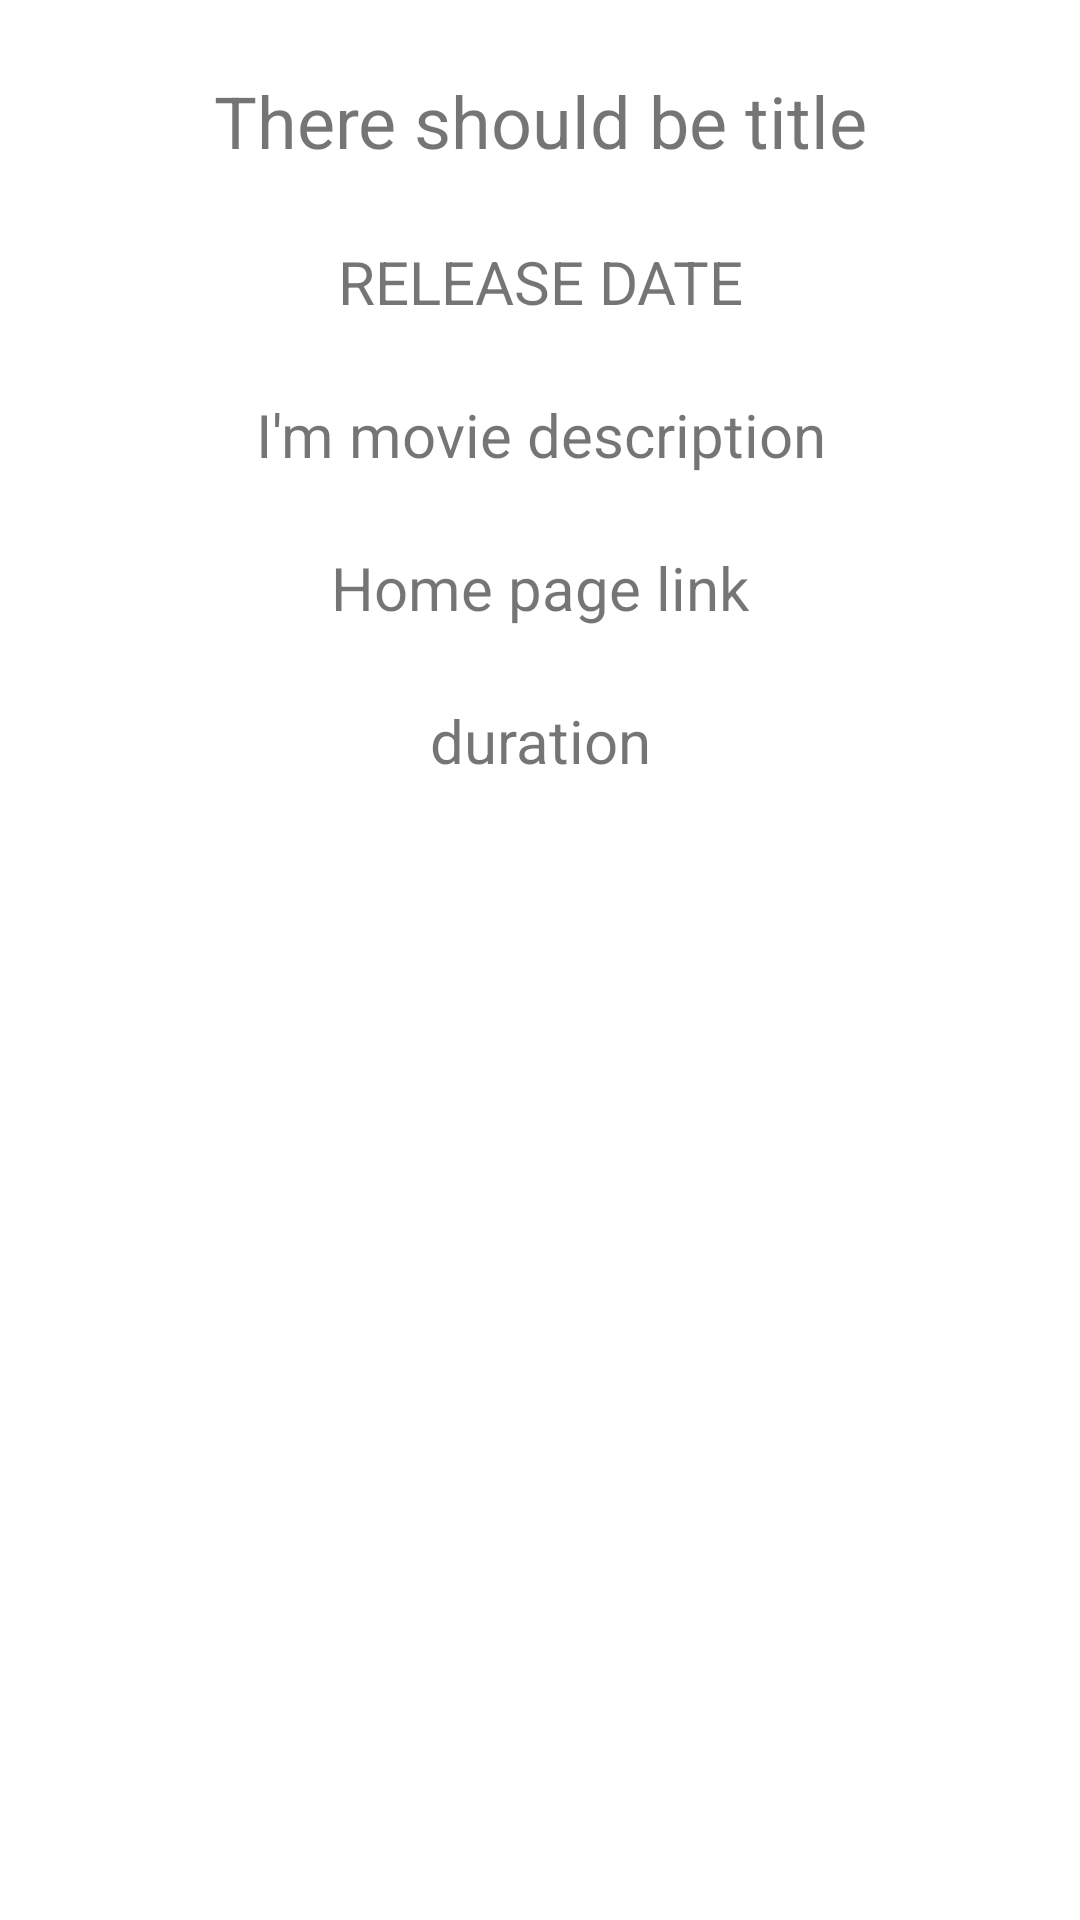

The Android layout XML behind this screen, and the referenced resources:
<!-- AndroidManifest.xml: application theme Theme.JustTestApp -->
<!-- res/layout/activity_movie_details.xml -->
<?xml version="1.0" encoding="utf-8"?>
<androidx.constraintlayout.widget.ConstraintLayout xmlns:android="http://schemas.android.com/apk/res/android"
    xmlns:app="http://schemas.android.com/apk/res-auto"
    xmlns:tools="http://schemas.android.com/tools"
    android:layout_width="match_parent"
    android:layout_height="match_parent"
    tools:context=".details.MovieDetailsActivity">

    <TextView
        android:id="@+id/tvMovieTitle"
        android:layout_width="match_parent"
        android:layout_height="wrap_content"
        android:layout_marginTop="24dp"
        android:gravity="center"
        android:text="There should be title"
        android:textSize="24sp"
        app:layout_constraintTop_toTopOf="parent" />

    <TextView
        android:id="@+id/tvMovieReleaseDate"
        android:layout_width="match_parent"
        android:layout_height="wrap_content"
        android:layout_marginTop="24dp"
        android:gravity="center"
        android:text="RELEASE DATE"
        android:textSize="20sp"
        app:layout_constraintTop_toBottomOf="@id/tvMovieTitle" />

    <TextView
        android:id="@+id/tvMovieDescription"
        android:layout_width="match_parent"
        android:layout_height="wrap_content"
        android:layout_marginTop="24dp"
        android:gravity="center"
        android:text="I'm movie description"
        android:textSize="20sp"
        app:layout_constraintTop_toBottomOf="@id/tvMovieReleaseDate" />

    <TextView
        android:id="@+id/tvMovieHomePage"
        android:layout_width="match_parent"
        android:layout_height="wrap_content"
        android:layout_marginTop="24dp"
        android:gravity="center"
        android:text="Home page link"
        android:textSize="20sp"
        app:layout_constraintTop_toBottomOf="@id/tvMovieDescription" />

    <TextView
        android:id="@+id/tvMovieDuration"
        android:layout_width="match_parent"
        android:layout_height="wrap_content"
        android:layout_marginTop="24dp"
        android:gravity="center"
        android:text="duration"
        android:textSize="20sp"
        app:layout_constraintTop_toBottomOf="@id/tvMovieHomePage" />

</androidx.constraintlayout.widget.ConstraintLayout>
<!-- resources referenced by this layout -->
<resources>
  <style name="Theme.JustTestApp" parent="Theme.MaterialComponents.DayNight.DarkActionBar">
          
          <item name="colorPrimary">@color/purple_500</item>
          <item name="colorPrimaryVariant">@color/purple_700</item>
          <item name="colorOnPrimary">@color/white</item>
          
          <item name="colorSecondary">@color/teal_200</item>
          <item name="colorSecondaryVariant">@color/teal_700</item>
          <item name="colorOnSecondary">@color/black</item>
          
          <item name="android:statusBarColor" tools:targetApi="l">?attr/colorPrimaryVariant</item>
          
      </style>
  <color name="purple_500">#FF6200EE</color>
  <color name="purple_700">#FF3700B3</color>
  <color name="white">#FFFFFFFF</color>
  <color name="teal_200">#FF03DAC5</color>
  <color name="teal_700">#FF018786</color>
  <color name="black">#FF000000</color>
</resources>
